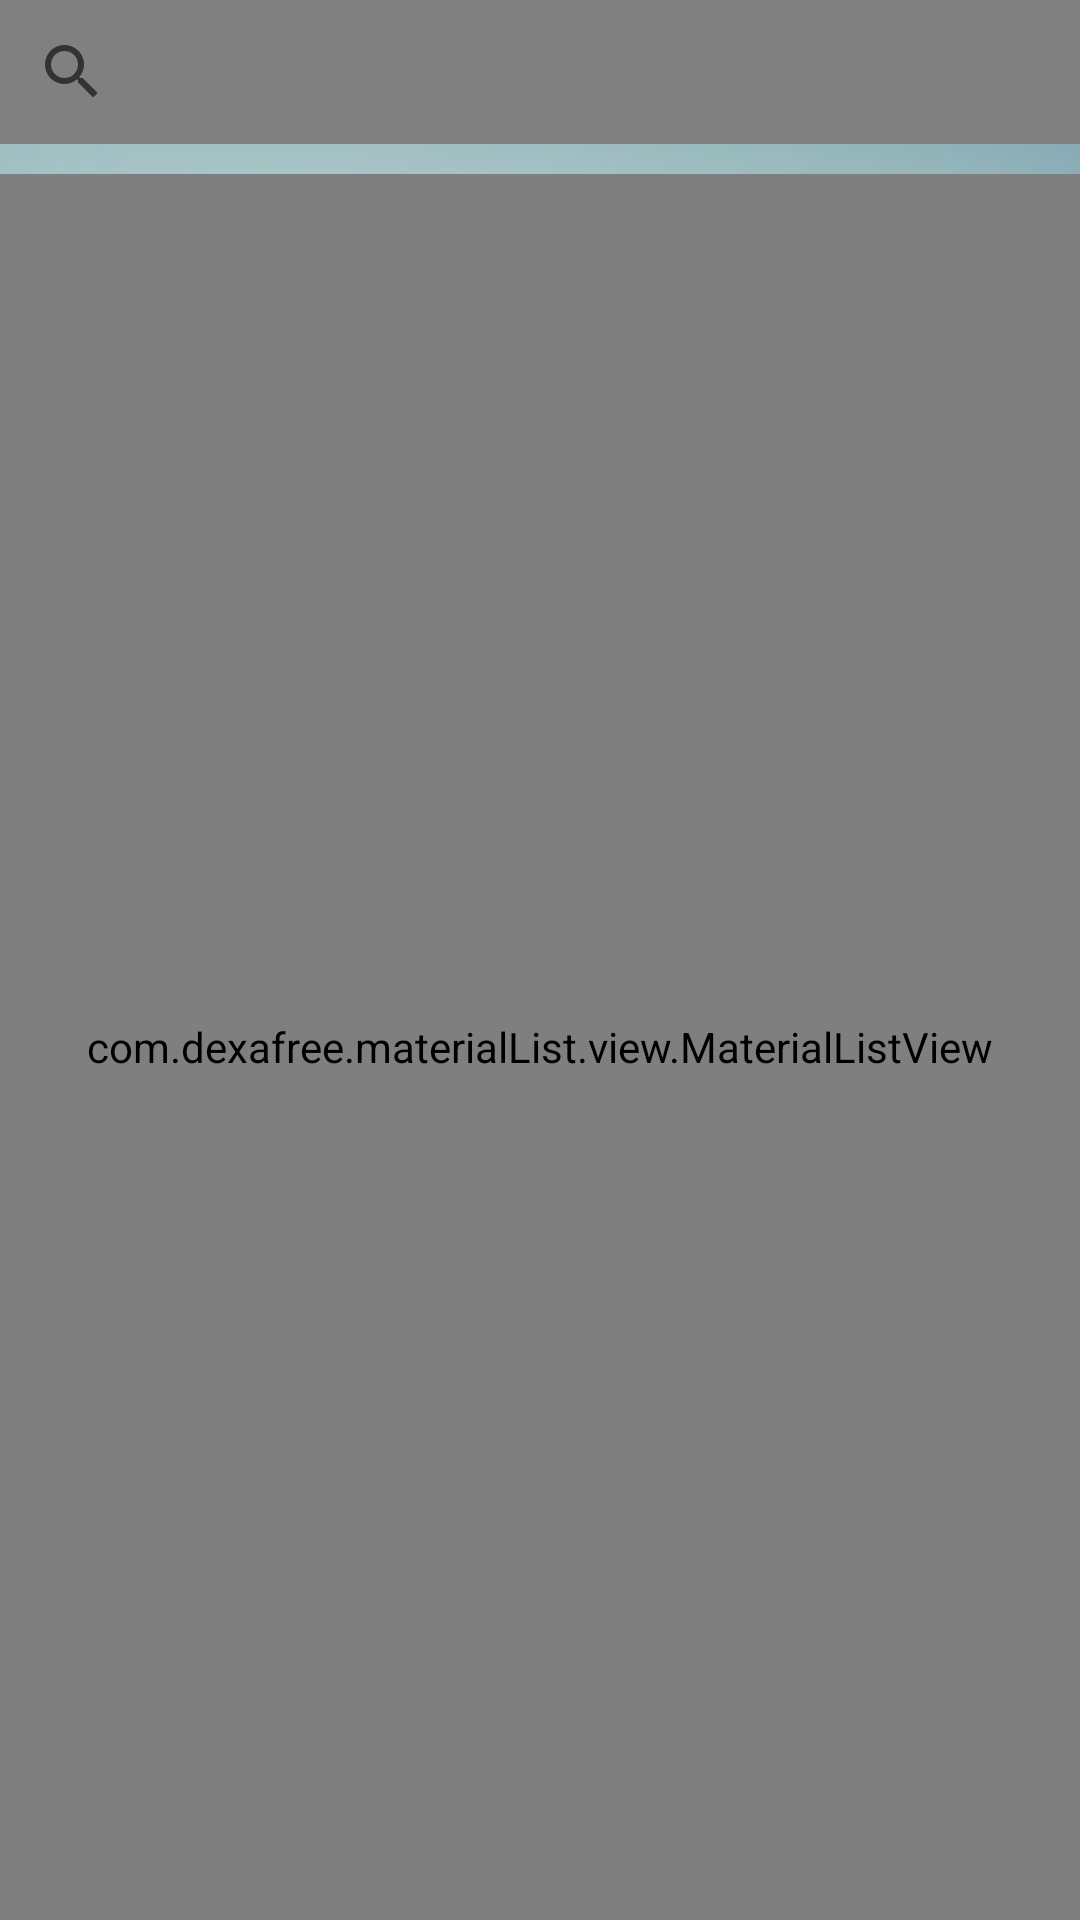

Android layout source for this screen:
<!-- AndroidManifest.xml: application theme AppTheme -->
<!-- res/layout/fragment_search.xml -->
<?xml version="1.0" encoding="utf-8"?>
<RelativeLayout xmlns:android="http://schemas.android.com/apk/res/android"
    xmlns:app="http://schemas.android.com/apk/res-auto"
    xmlns:tools="http://schemas.android.com/tools"
    android:orientation="vertical"
    android:layout_width="match_parent"
    style="@style/AppTheme"
    android:layout_height="match_parent"
    tools:context="io.apptik.widget.example.multislider.MultiSliderFragmentSingle"
    android:background="@drawable/app_bgd">

    <SearchView
        android:layout_width="match_parent"
        android:layout_height="wrap_content"
        android:id="@+id/searchView"
        android:layout_alignParentTop="true"
        android:layout_alignParentStart="true"
        android:background="#808080" />


    <com.dexafree.materialList.view.MaterialListView
        android:layout_width="fill_parent"
        android:layout_height="match_parent"
        android:id="@+id/material_listview"
        android:layout_alignParentEnd="false"
        android:layout_marginTop="10dp"
        android:layout_alignParentBottom="false"
        android:layout_below="@+id/searchView" />

    <ImageView
        android:id="@+id/imageView"
        android:layout_width="fill_parent"
        android:layout_height="fill_parent"
        android:layout_marginTop="10dp"
        android:layout_below="@+id/searchView" />

</RelativeLayout>
<!-- resources referenced by this layout -->
<resources>
  <!-- drawable app_bgd: png bitmap (drawable-hdpi, 58337 bytes) -->
  <style name="AppTheme" parent="Theme.AppCompat.Light.NoActionBar">
          
          <item name="colorPrimary">@color/colorPrimary</item>
          <item name="colorPrimaryDark">@color/colorPrimaryDark</item>
          <item name="colorAccent">@color/colorAccent</item>
      </style>
  <color name="colorPrimary">#a6ced3</color>
  <color name="colorPrimaryDark">#86abb4</color>
  <color name="colorAccent">#4CAF50</color>
</resources>
